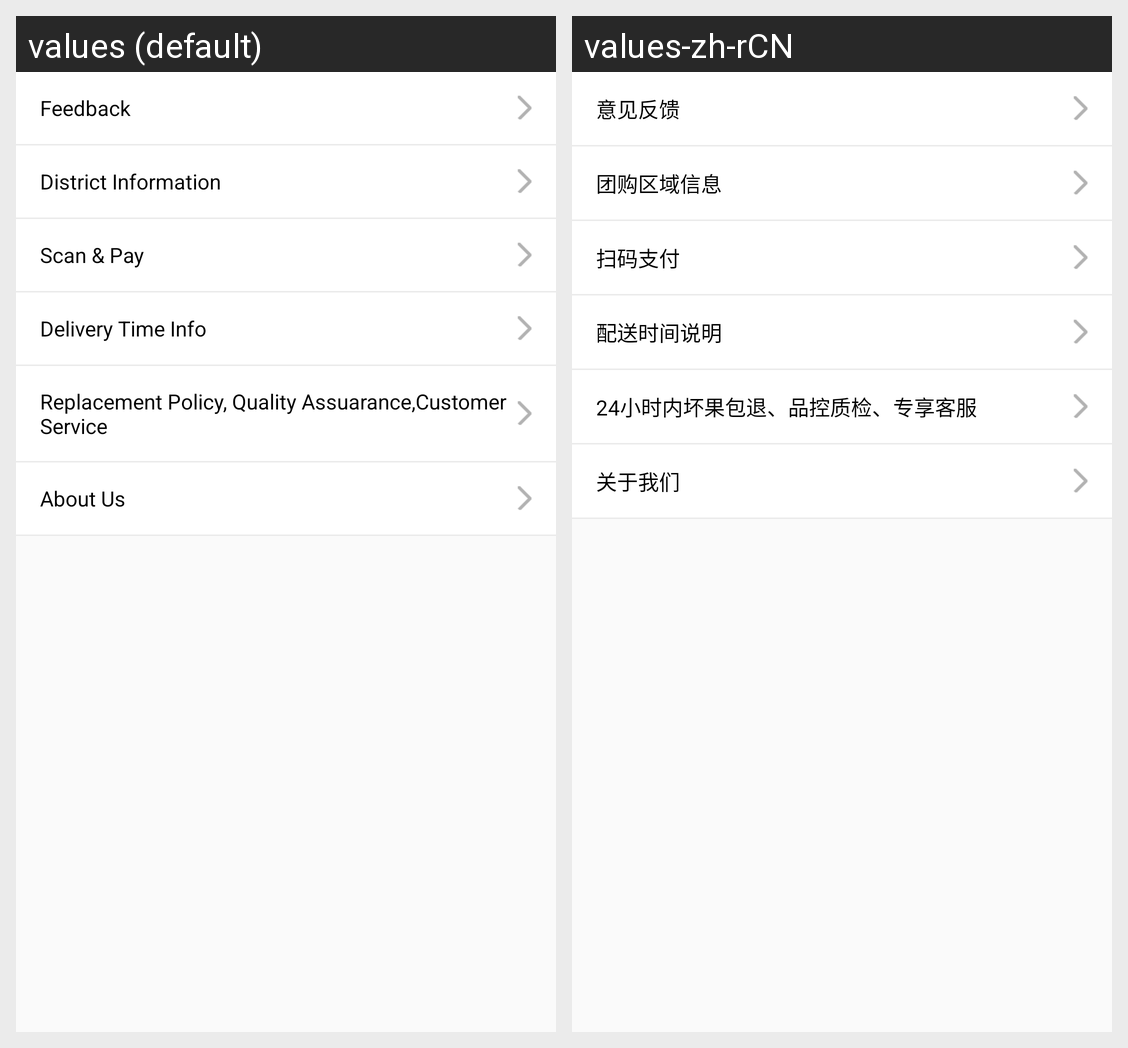

This grid shows one Android layout under two languages. Give, for every string resource on the screen, its name, the default text and each shown locale's text.
Android screen res/layout/fragment_orderthree.xml rendered under 2 locales, left to right: values (default), values-zh-rCN. Device: Nexus 5 (rendered at 1080×1920; each locale shown at half size, 540×960, under a caption strip naming it); theme Widget.AppCompat.Button.
Strings drawn on this screen, with the default value and each locale's value (text and hints the layout hard-codes, and strings that could not be matched under every locale, appear in the picture but are not listed):

feedback
  values: Feedback
  values-zh-rCN: 意见反馈

district_info
  values: District Information
  values-zh-rCN: 团购区域信息

scan_pay
  values: Scan & Pay
  values-zh-rCN: 扫码支付

deliveryTime
  values: Delivery Time Info
  values-zh-rCN: 配送时间说明

quality_assuarance
  values: Replacement Policy, Quality Assuarance,Customer Service
  values-zh-rCN: 24小时内坏果包退、品控质检、专享客服

about_us
  values: About Us
  values-zh-rCN: 关于我们
